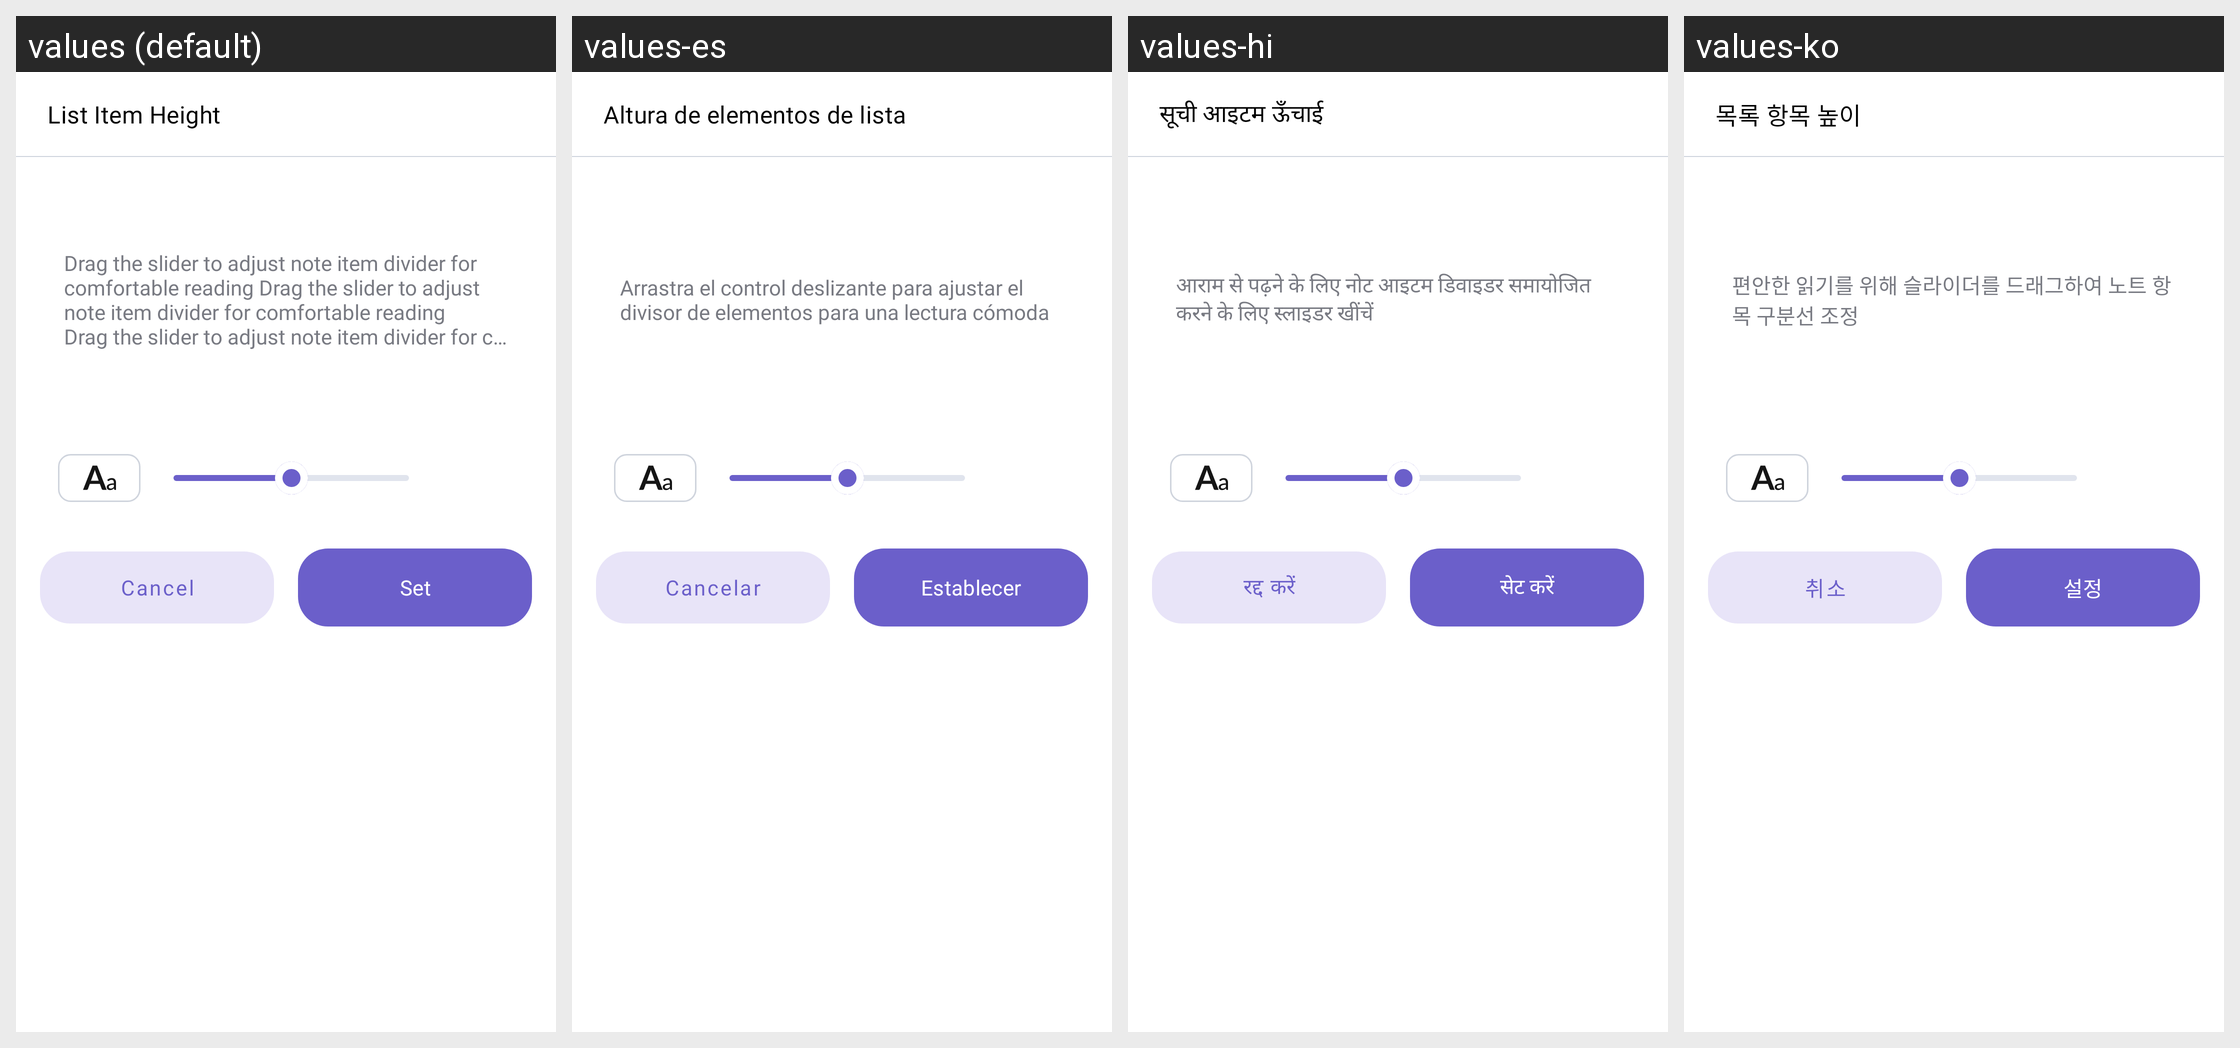

Locale-by-locale string values for the Android screen shown in this grid:
Android screen res/layout/panel_list_item_height.xml rendered under 4 locales, left to right: values (default), values-es, values-hi, values-ko. Device: Nexus 5 (rendered at 1080×1920; each locale shown at half size, 540×960, under a caption strip naming it); theme Theme.Notes.
Other locales in the repository, not shown: values-de, values-fil, values-fr, values-it, values-nl, values-pt, values-pt-rBR, values-ru, values-tr, values-zh.
Strings drawn on this screen, with the default value and each locale's value (text and hints the layout hard-codes, and strings that could not be matched under every locale, appear in the picture but are not listed):

list_item_height
  values: List Item Height
  values-es: Altura de elementos de lista
  values-hi: सूची आइटम ऊँचाई
  values-ko: 목록 항목 높이

list_item_height_preview
  values: Drag the slider to adjust note item divider for comfortable reading Drag the slider to adjust note item divider for comfortable reading Drag the slider to adjust note item divider for comfortable reading
  values-es: Arrastra el control deslizante para ajustar el divisor de elementos para una lectura cómoda
  values-hi: आराम से पढ़ने के लिए नोट आइटम डिवाइडर समायोजित करने के लिए स्लाइडर खींचें
  values-ko: 편안한 읽기를 위해 슬라이더를 드래그하여 노트 항목 구분선 조정

cancel
  values: Cancel
  values-es: Cancelar
  values-hi: रद्द करें
  values-ko: 취소

set
  values: Set
  values-es: Establecer
  values-hi: सेट करें
  values-ko: 설정
